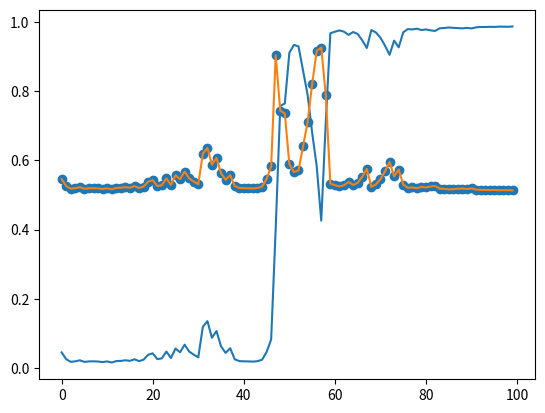

Write Python code to recreate this figure.
from matplotlib import pyplot as plt
import numpy as np

a = np.array(([[0.0456],
        [0.0259],
        [0.0182],
        [0.0197],
        [0.0227],
        [0.0181],
        [0.0195],
        [0.0197],
        [0.0191],
        [0.0176],
        [0.0194],
        [0.0164],
        [0.0204],
        [0.0209],
        [0.0227],
        [0.0211],
        [0.0257],
        [0.0202],
        [0.0245],
        [0.0388],
        [0.0428],
        [0.0261],
        [0.0283],
        [0.0479],
        [0.0293],
        [0.0568],
        [0.0459],
        [0.0677],
        [0.0480],
        [0.0390],
        [0.0313],
        [0.1194],
        [0.1358],
        [0.0877],
        [0.1071],
        [0.0629],
        [0.0440],
        [0.0577],
        [0.0256],
        [0.0204],
        [0.0197],
        [0.0195],
        [0.0189],
        [0.0202],
        [0.0243],
        [0.0464],
        [0.0830],
        [0.4038],
        [0.7569],
        [0.7644],
        [0.9109],
        [0.9335],
        [0.9292],
        [0.8597],
        [0.7894],
        [0.6803],
        [0.5836],
        [0.4259],
        [0.7123],
        [0.9671],
        [0.9715],
        [0.9754],
        [0.9716],
        [0.9624],
        [0.9707],
        [0.9649],
        [0.9468],
        [0.9245],
        [0.9764],
        [0.9694],
        [0.9542],
        [0.9312],
        [0.9050],
        [0.9459],
        [0.9264],
        [0.9700],
        [0.9791],
        [0.9782],
        [0.9803],
        [0.9764],
        [0.9782],
        [0.9754],
        [0.9738],
        [0.9814],
        [0.9823],
        [0.9838],
        [0.9828],
        [0.9820],
        [0.9812],
        [0.9828],
        [0.9811],
        [0.9842],
        [0.9852],
        [0.9852],
        [0.9857],
        [0.9854],
        [0.9862],
        [0.9861],
        [0.9859],
        [0.9867]]))
# plt.plot(a, linestyle='dashdot')
plt.plot(np.arange(100), a)

plt.show()
plt.scatter(np.arange(100), 1-abs(a-0.5))
plt.plot(np.arange(100), 1-abs(a-0.5))
plt.show()